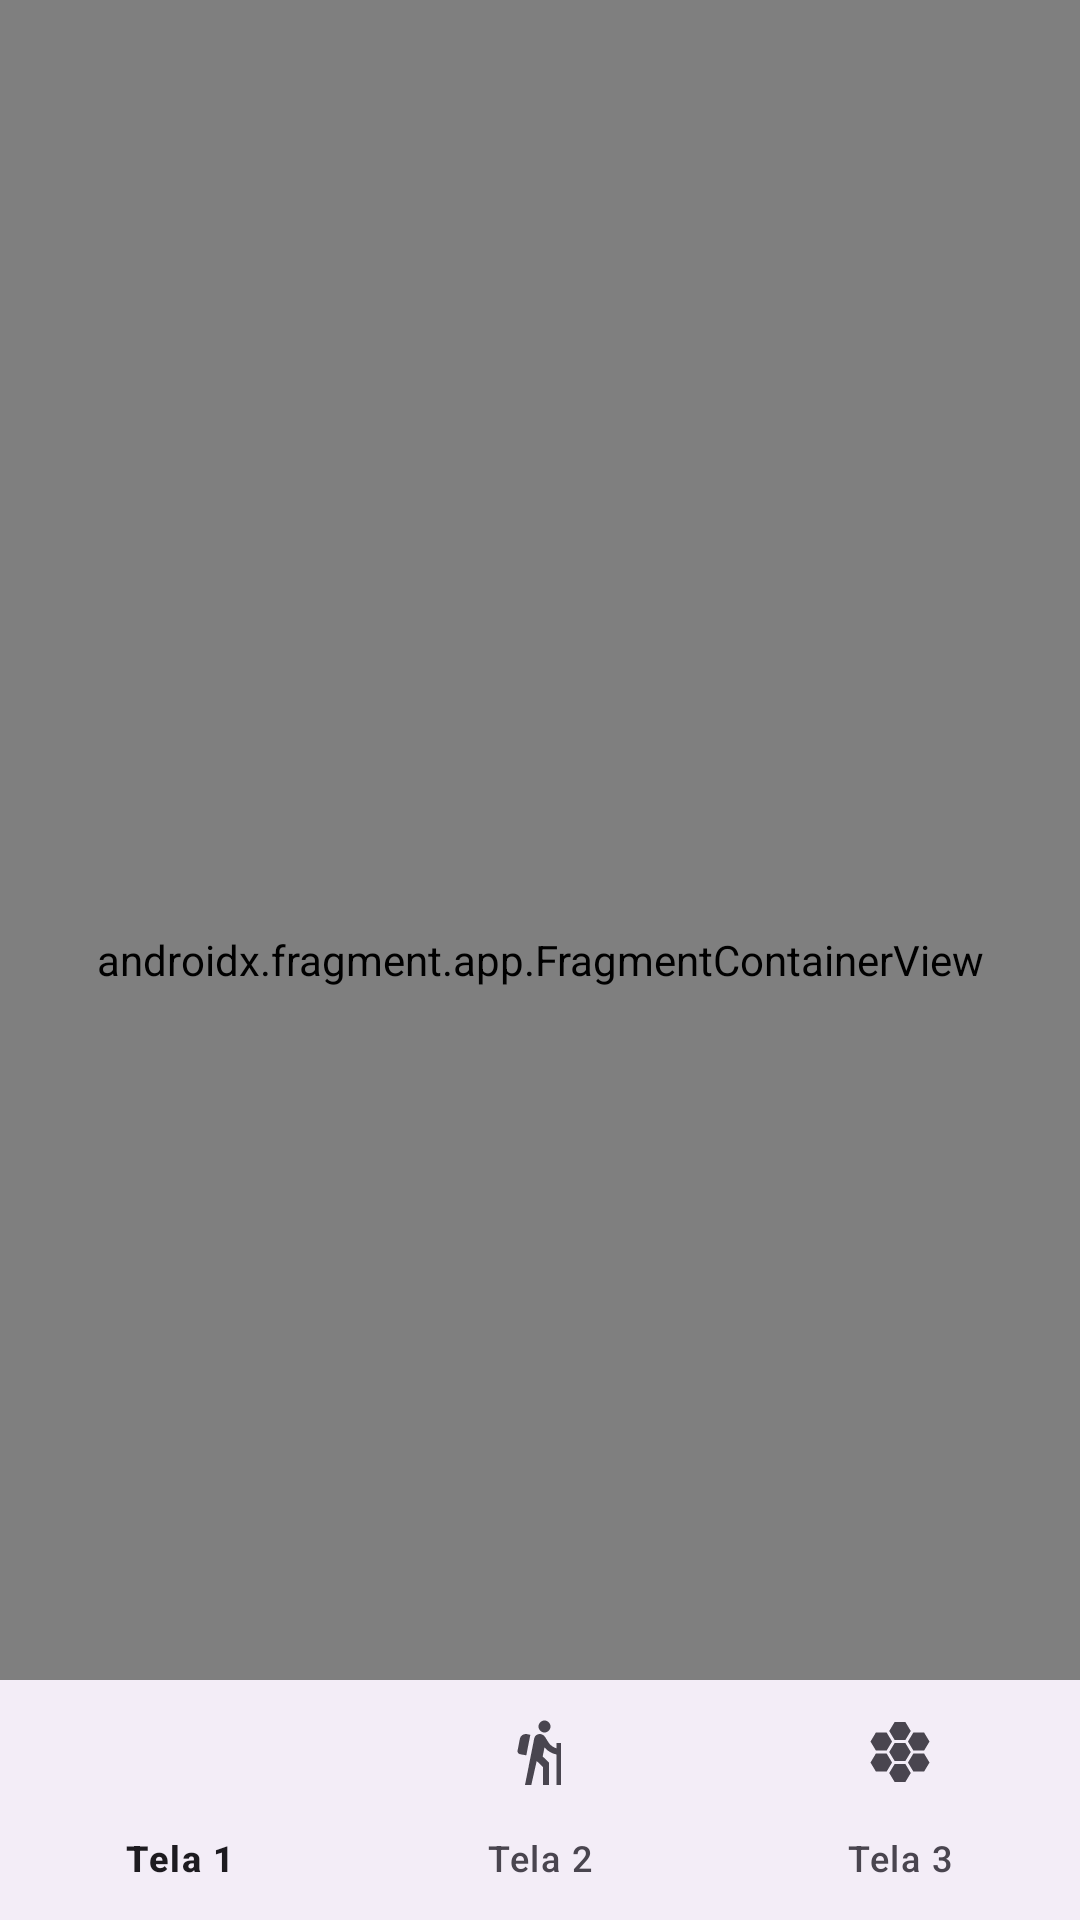

The Android layout XML behind this screen, and the referenced resources:
<!-- AndroidManifest.xml: application theme Theme.NavegacaoComFragmentsExemplo -->
<!-- res/layout/activity_main.xml -->
<?xml version="1.0" encoding="utf-8"?>
<androidx.constraintlayout.widget.ConstraintLayout xmlns:android="http://schemas.android.com/apk/res/android"
    xmlns:app="http://schemas.android.com/apk/res-auto"
    xmlns:tools="http://schemas.android.com/tools"
    android:layout_width="match_parent"
    android:layout_height="match_parent"
    tools:context=".MainActivity">

    <com.google.android.material.bottomnavigation.BottomNavigationView
        android:id="@+id/bottomNavigationView"
        android:layout_width="match_parent"
        android:layout_height="wrap_content"
        app:layout_constraintBottom_toBottomOf="parent"
        app:layout_constraintLeft_toLeftOf="parent"
        app:menu="@menu/main_menu" />

    <androidx.fragment.app.FragmentContainerView
        android:id="@+id/fragmentContainerView"
        android:name="androidx.navigation.fragment.NavHostFragment"
        android:layout_width="match_parent"
        android:layout_height="match_parent"
        app:defaultNavHost="true"
        app:layout_constraintLeft_toLeftOf="parent"
        app:layout_constraintTop_toTopOf="parent"
        app:navGraph="@navigation/main_navigation" />

</androidx.constraintlayout.widget.ConstraintLayout>
<!-- resources referenced by this layout -->
<resources>
  <style name="Theme.NavegacaoComFragmentsExemplo" parent="Base.Theme.NavegacaoComFragmentsExemplo" />
  <style name="Base.Theme.NavegacaoComFragmentsExemplo" parent="Theme.Material3.DayNight.NoActionBar">
          
          
      </style>
</resources>
